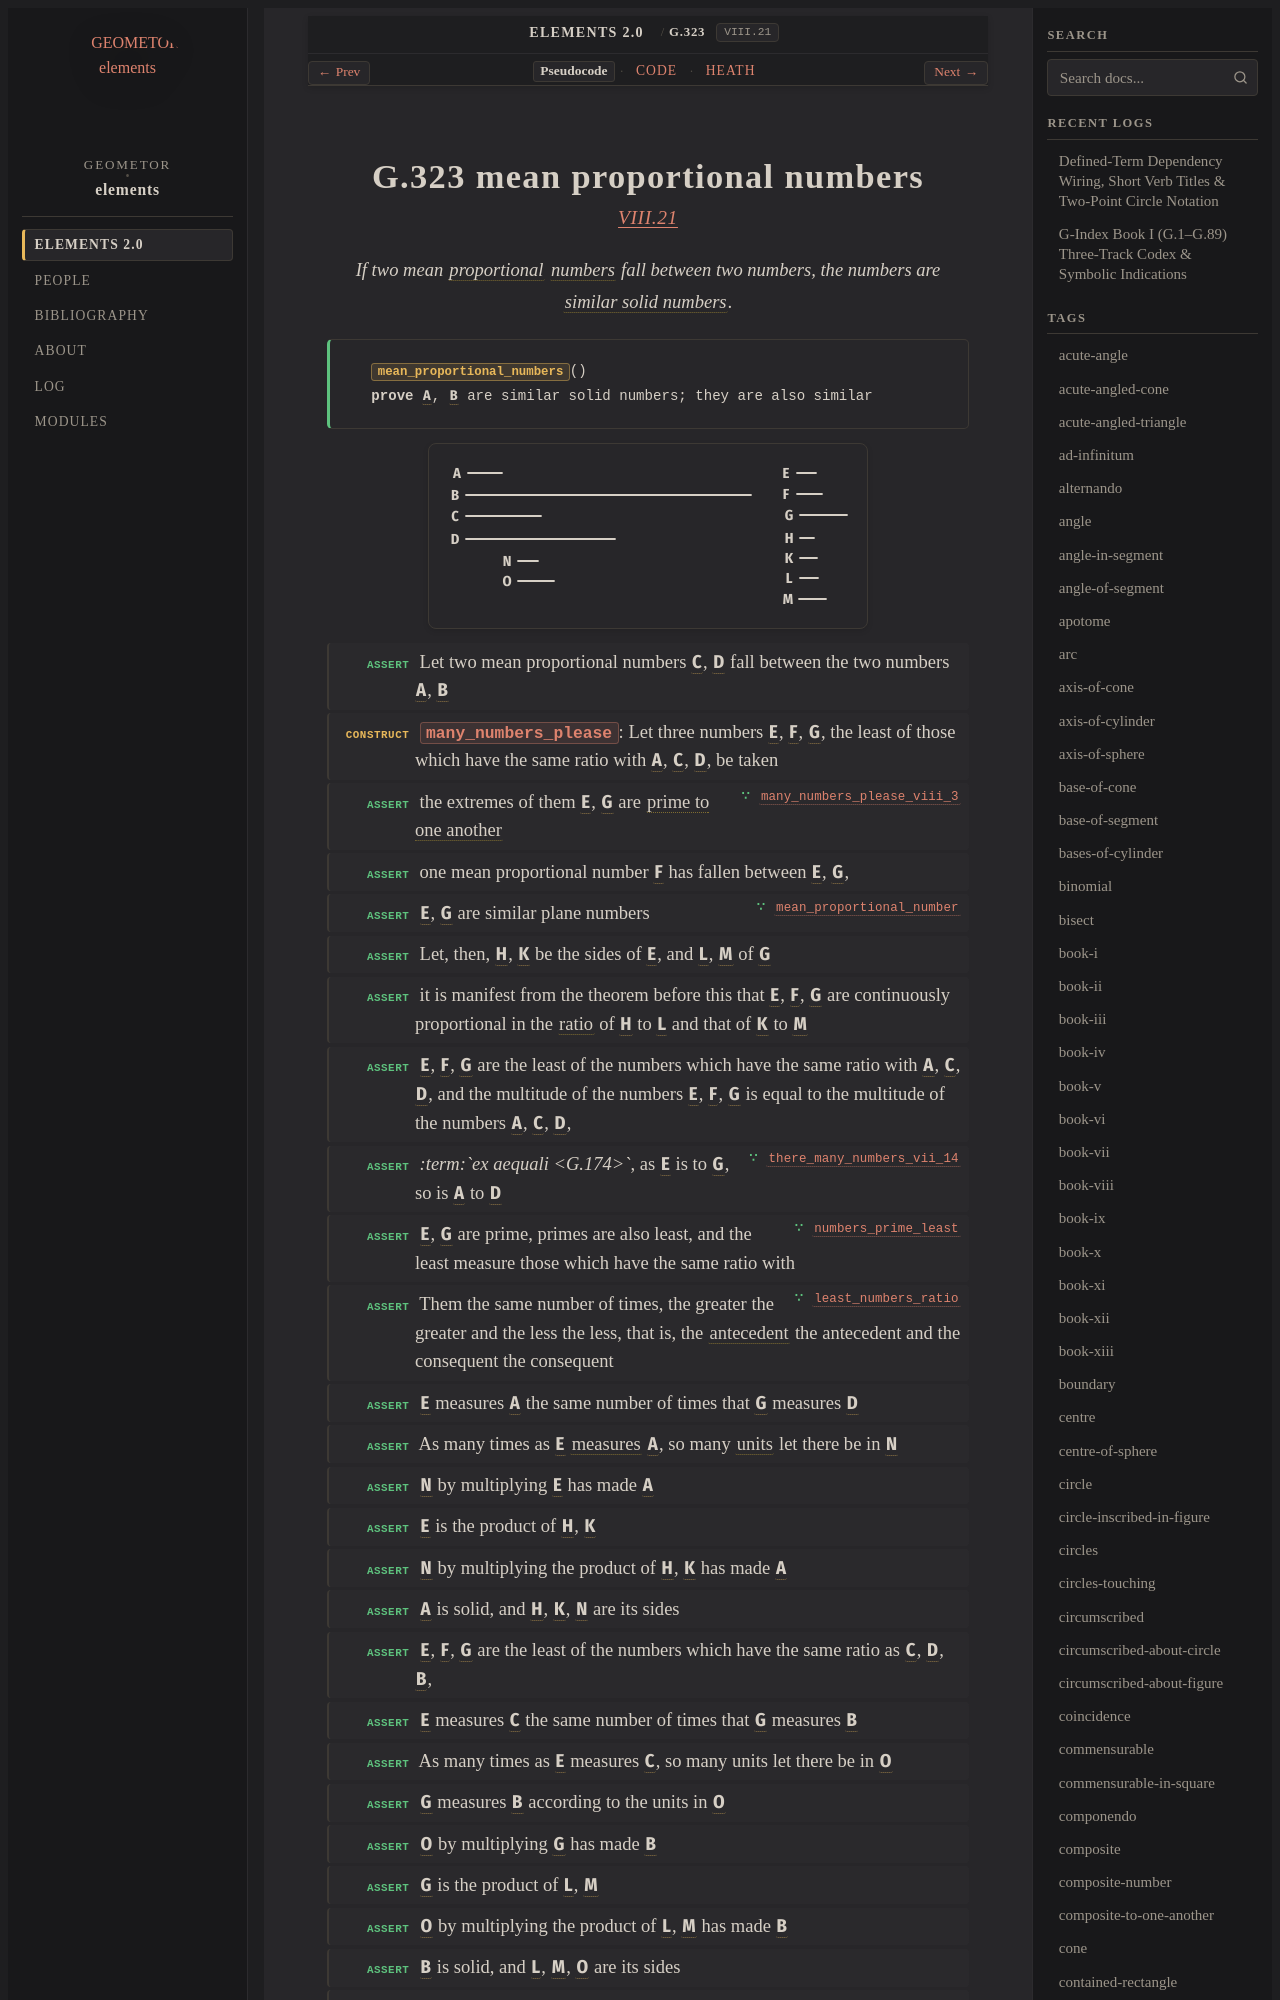

repository: geometor/elements · page: elements2/G.323/index.html · generator: sphinx

:order: 323
:number: 323
:canonical_id: G.323
:original_id: VIII.21
:title: G.323 mean proportional numbers
:volume: II
:book: VIII
:type: prop
:subtype: theorem
:categories: theorem, proof, number-theory, proportions
:category: theorem, proof, number-theory, proportions
:tags: book-viii, point, proportional, number, similar-plane-and-solid-numbers, in-the-same-ratio, prime-to-one-another, ratio, ex-aequali, prime-number, part-aliquot, corresponding-magnitudes, unit, multiply, proportion, similar, solid-number, plane
:dependencies: G.169, G.173, G.174, G.180, G.181, G.247, G.248, G.249, G.267, G.269, G.272, G.274, G.275, G.289, G.297, G.298, G.318, G.322
:excerpt: If two mean proportional numbers fall between two numbers, the numbers are similar solid numbers.

.. _G.323:
.. _VIII.21:
